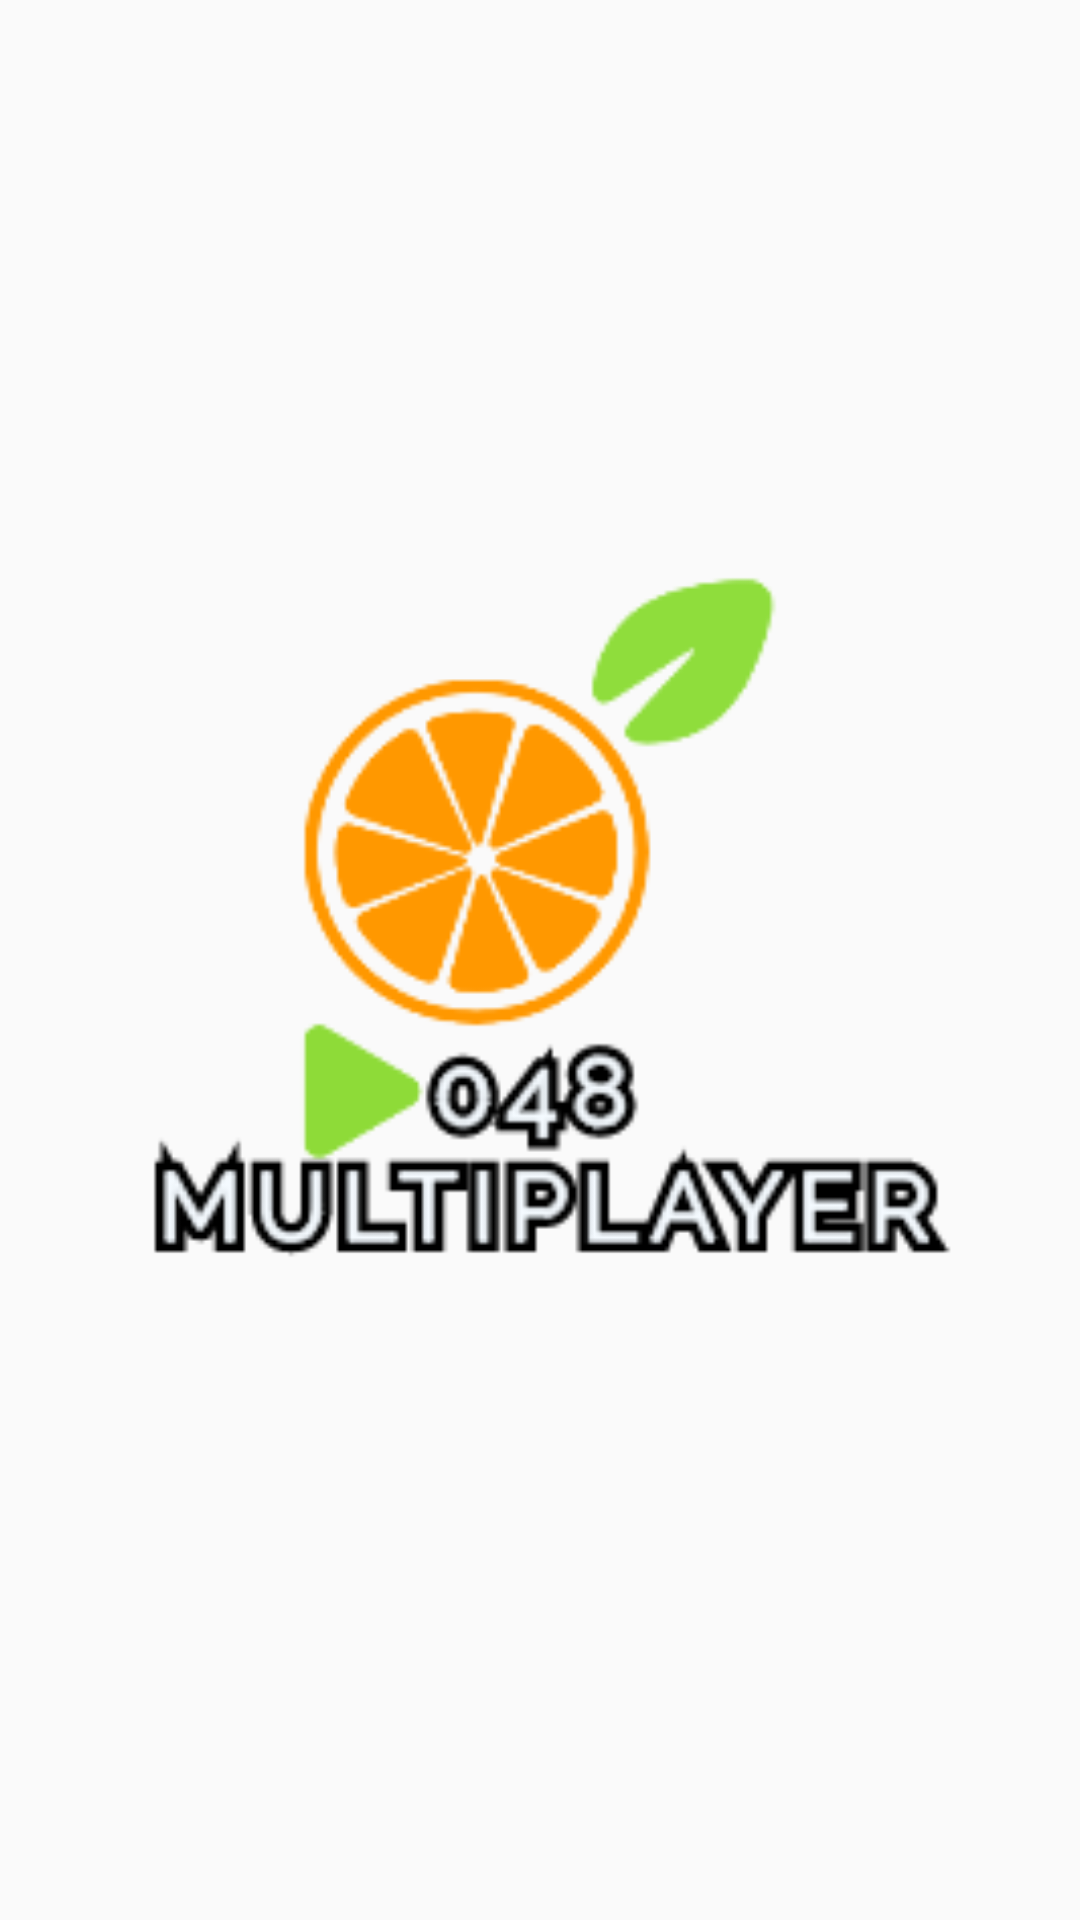

Android layout source for this screen:
<!-- AndroidManifest.xml: application theme AppTheme -->
<!-- res/layout/fragment_welcome.xml -->
<?xml version="1.0" encoding="utf-8"?>
<androidx.constraintlayout.widget.ConstraintLayout xmlns:android="http://schemas.android.com/apk/res/android"
    xmlns:app="http://schemas.android.com/apk/res-auto"
    xmlns:tools="http://schemas.android.com/tools"
    android:id="@+id/container"
    android:layout_width="match_parent"
    android:layout_height="match_parent"
    android:paddingLeft="@dimen/activity_horizontal_margin"
    android:paddingTop="@dimen/activity_vertical_margin"
    android:paddingRight="@dimen/activity_horizontal_margin"
    android:paddingBottom="@dimen/activity_vertical_margin">

    <ImageView
        android:id="@+id/imageView"
        android:layout_width="0dp"
        android:layout_height="wrap_content"
        android:scaleX="1.5"
        android:scaleY="1.5"
        app:layout_constraintBottom_toBottomOf="parent"
        app:layout_constraintEnd_toEndOf="parent"
        app:layout_constraintStart_toStartOf="parent"
        app:layout_constraintTop_toTopOf="parent"
        app:srcCompat="@drawable/logo" />

</androidx.constraintlayout.widget.ConstraintLayout>
<!-- resources referenced by this layout -->
<resources>
  <!-- drawable logo: png bitmap (drawable, 17729 bytes) -->
  <style name="AppTheme" parent="Theme.AppCompat.Light.DarkActionBar">
          <item name="windowNoTitle">true</item>
          <item name="windowActionBar">false</item>
          
          <item name="colorPrimary">@color/colorPrimary</item>
          <item name="colorPrimaryDark">@color/colorPrimaryDark</item>
          <item name="colorAccent">@color/colorAccent</item>
      </style>
  <color name="colorPrimary">@color/softOrange</color>
  <color name="colorPrimaryDark">@color/darkGreen</color>
  <color name="colorAccent">#D81B60</color>
  <color name="softOrange">#ffb060</color>
  <color name="darkGreen">#064e0a</color>
</resources>
